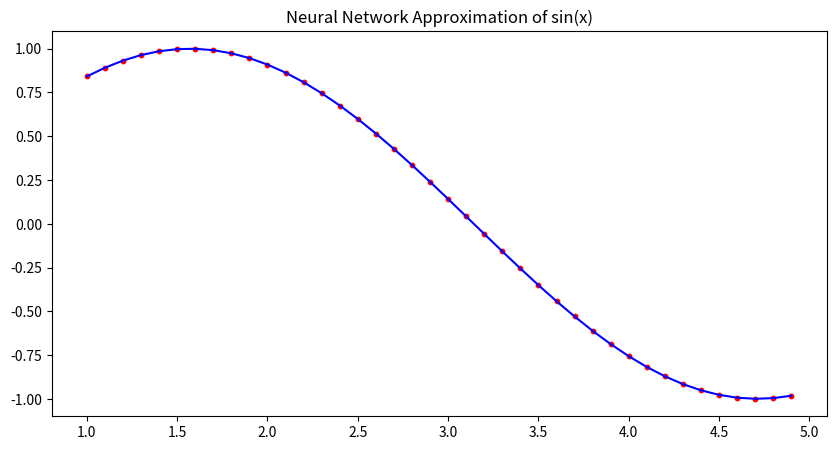

This chart was generated by the following Python code:
import numpy as np
import matplotlib.pyplot as plt
from matplotlib import animation


class Schicht:
    def __init__(selbst, anzahl_eingaben, anzahl_neuronen):
        selbst.gewichte = np.random.rand(anzahl_eingaben, anzahl_neuronen)
        selbst.bias = np.zeros((1, anzahl_neuronen))
        selbst.gradiantW = np.zeros((anzahl_eingaben, anzahl_neuronen))
        selbst.gradiantB = np.zeros((1, anzahl_neuronen))

    def vorwärts(selbst, eingaben):
        selbst.ausgaben = np.dot(eingaben, selbst.gewichte) + selbst.bias


class Sigmoid:
    def vorwärts(selbst, eingaben):
        selbst.ausgaben = 1 / (1 + np.exp(-eingaben))


class ReLU:
    def vorwärts(selbst, eingaben):
        selbst.ausgaben = np.maximum(0, eingaben)


def Mean_Squared_Error(ausgaben, lösungen):
    losses = np.power(ausgaben - lösungen, 2)
    avg_loss = np.sum(losses)
    return avg_loss


class Netzwerk:
    def __init__(selbst):
        anzahl_eingabe_neuronen = 1
        anzahl_versteckte_neuronen = 6
        anzahl_ausgabe_neuronen = 1

        selbst.versteckte_schicht = Schicht(
            anzahl_eingabe_neuronen, anzahl_versteckte_neuronen
        )
        selbst.versteckte_aktivierung = Sigmoid()
        selbst.ausgabe_schicht = Schicht(
            anzahl_versteckte_neuronen, anzahl_ausgabe_neuronen
        )
        selbst.ausgabe_aktivierung = Sigmoid()
        selbst.loss_funktion = Mean_Squared_Error
        selbst.epochen = 5000
        selbst.geschichte = []

    def vorwärtspropagierung(selbst, eingaben):
        selbst.versteckte_schicht.vorwärts(eingaben)
        selbst.versteckte_aktivierung.vorwärts(selbst.versteckte_schicht.ausgaben)

        selbst.ausgabe_schicht.vorwärts(selbst.versteckte_aktivierung.ausgaben)
        selbst.ausgabe_aktivierung.vorwärts(selbst.ausgabe_schicht.ausgaben)
        return selbst.ausgabe_aktivierung.ausgaben

    def trainieren(selbst, eingaben, lösungen):
        for _ in range(selbst.epochen):
            selbst.berechne_gradiant(eingaben, lösungen)
            selbst.anwende_gradiant()
            ausgaben = selbst.vorwärtspropagierung(eingaben)
            selbst.geschichte.append(ausgaben)

    def anwende_gradiant(selbst):
        selbst.ausgabe_schicht.gewichte -= selbst.ausgabe_schicht.gradiantW * 0.5
        selbst.ausgabe_schicht.bias -= selbst.ausgabe_schicht.gradiantB * 0.5
        selbst.versteckte_schicht.gewichte -= selbst.versteckte_schicht.gradiantW * 0.5
        selbst.versteckte_schicht.bias -= selbst.versteckte_schicht.gradiantB * 0.5

    def berechne_gradiant(selbst, eingaben, lösungen):
        ausgaben = selbst.vorwärtspropagierung(eingaben)
        loss = selbst.loss_funktion(ausgaben, lösungen)
        selbst.berechne_gradiant_w_schicht(
            selbst.ausgabe_schicht, loss, eingaben, lösungen
        )
        selbst.berechne_gradiant_b_schicht(
            selbst.ausgabe_schicht, loss, eingaben, lösungen
        )
        selbst.berechne_gradiant_w_schicht(
            selbst.versteckte_schicht, loss, eingaben, lösungen
        )
        selbst.berechne_gradiant_b_schicht(
            selbst.versteckte_schicht, loss, eingaben, lösungen
        )

    def berechne_gradiant_w_schicht(selbst, schicht, loss, eingaben, lösungen):
        h = 0.001
        for i, _ in enumerate(schicht.gewichte):
            for j, _ in enumerate(schicht.gewichte[i]):
                schicht.gewichte[i][j] += h
                ausgaben = selbst.vorwärtspropagierung(eingaben)
                schicht.gewichte[i][j] -= h
                delta_loss = selbst.loss_funktion(ausgaben, lösungen) - loss
                schicht.gradiantW[i][j] = delta_loss / 2

    def berechne_gradiant_b_schicht(selbst, schicht, loss, eingaben, lösungen):
        h = 0.001
        for i, _ in enumerate(schicht.bias):
            schicht.bias[i] += h
            ausgaben = selbst.vorwärtspropagierung(eingaben)
            schicht.bias[i] -= h
            delta_loss = selbst.loss_funktion(ausgaben, lösungen) - loss
            schicht.gradiantB[i] = delta_loss / 2


fig, ax = plt.subplots(figsize=(10, 5))
(line,) = ax.plot([], [], label="NN Approximation", color="orange")
ax.set_title("Neural Network Approximation of sin(x)")

x = np.arange(1, 5, 0.1)
x = (x).reshape(40, 1)
y = np.sin(x)

plt.plot(x, y, color="blue", label="True Function")
plt.scatter(x, y, color="red", s=10, label="Data Points")

netzwerk = Netzwerk()
netzwerk.trainieren(x, y)


def init():
    line.set_data([], [])
    return (line,)


def update(epoche):
    line.set_data(x, netzwerk.geschichte[epoche])
    ax.set_title(f"Epoch {epoche}/{netzwerk.epochen - 1}")
    return (line,)


animation = animation.FuncAnimation(
    fig, update, frames=(netzwerk.epochen), init_func=init, blit=True, interval=1
)

plt.show()
